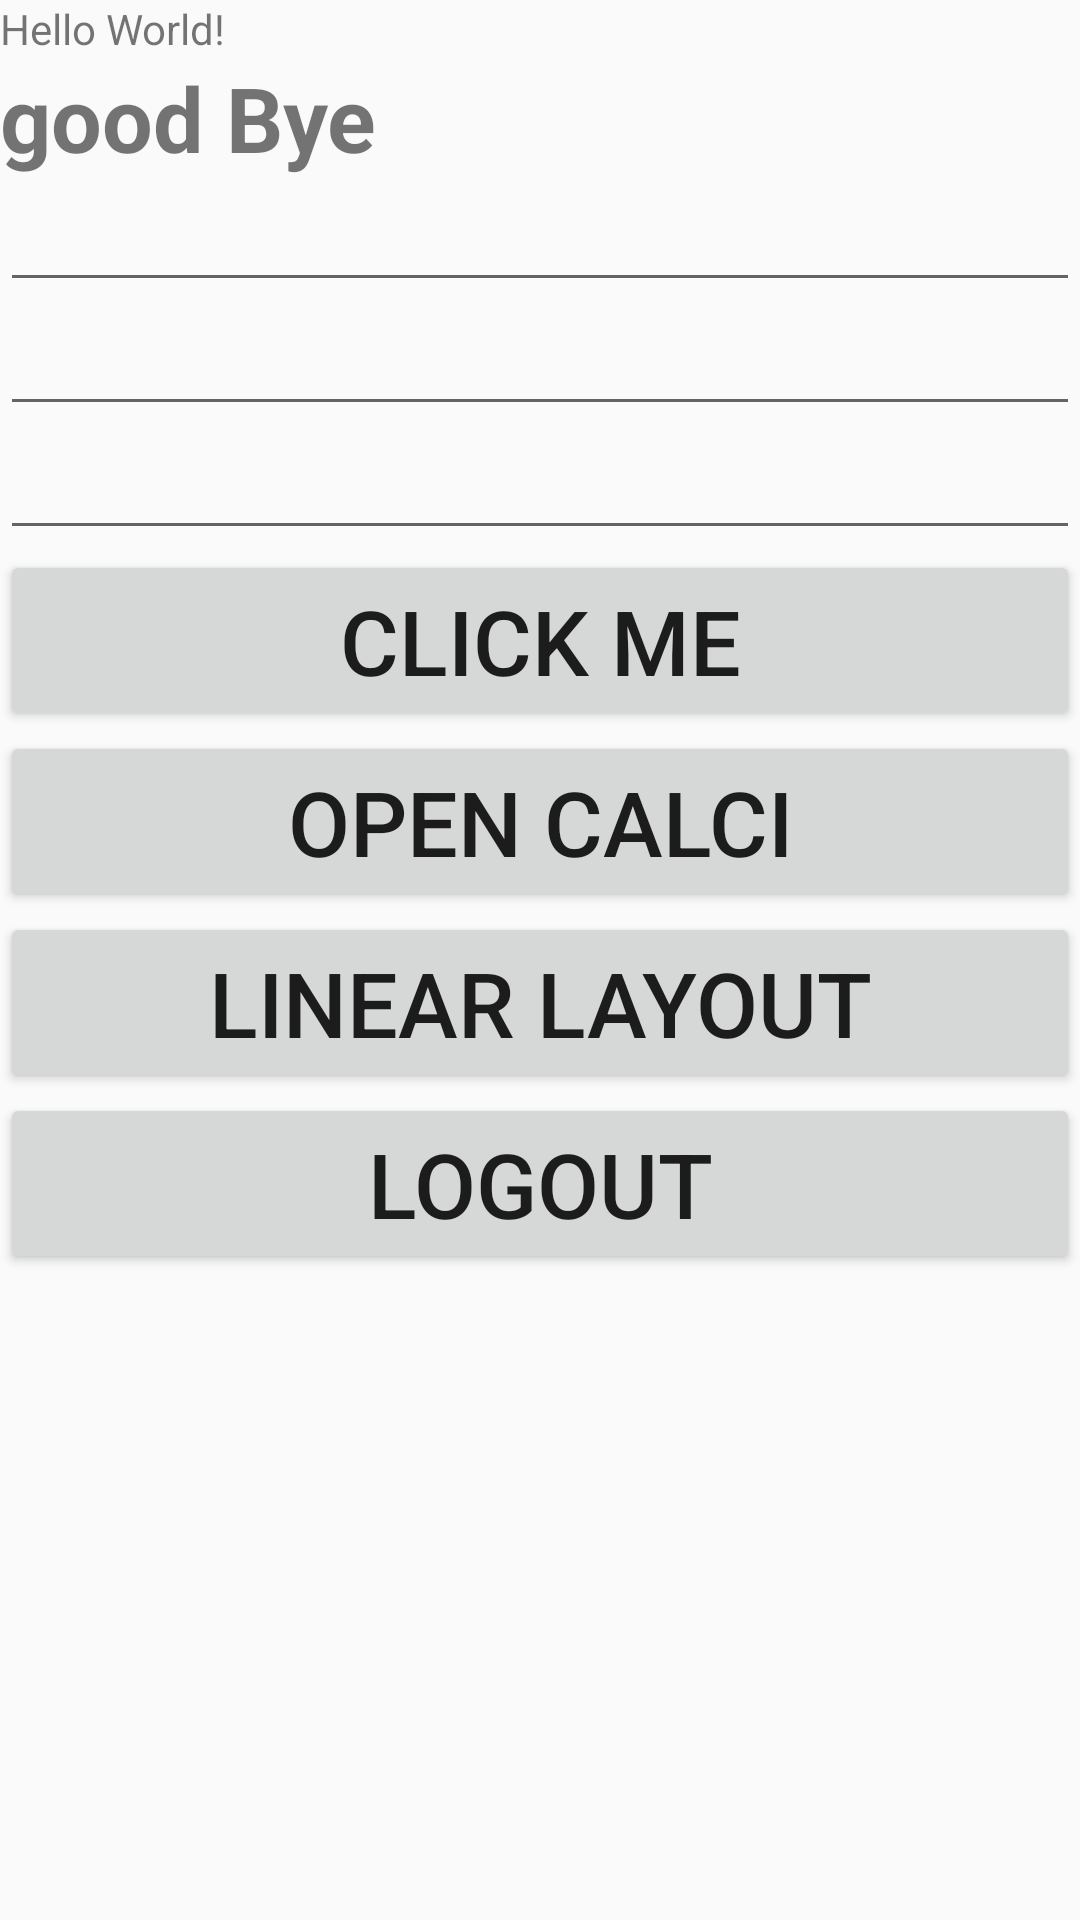

The Android layout XML behind this screen, and the referenced resources:
<!-- AndroidManifest.xml: application theme AppTheme -->
<!-- res/layout/activity_main.xml -->
<?xml version="1.0" encoding="utf-8"?>
<RelativeLayout xmlns:android="http://schemas.android.com/apk/res/android"
    xmlns:app="http://schemas.android.com/apk/res-auto"
    xmlns:tools="http://schemas.android.com/tools"
    android:layout_width="match_parent"
    android:layout_height="match_parent"
    tools:context=".MainActivity">

    <TextView
        android:id="@+id/txt_hello"
        android:layout_width="wrap_content"
        android:layout_height="wrap_content"
        android:text="Hello World!" />

    <TextView
        android:id="@+id/txt_goodBye"
        android:layout_width="wrap_content"
        android:layout_height="wrap_content"
        android:layout_below="@+id/txt_hello"
        android:text="good Bye"
        android:textSize="30dp"
        android:textStyle="bold"></TextView>

    <EditText
        android:id="@+id/ed_one"
        android:layout_width="match_parent"
        android:layout_height="wrap_content"
        android:layout_below="@+id/txt_goodBye"
        android:inputType="number"></EditText>

    <EditText
        android:id="@+id/ed_two"
        android:layout_width="match_parent"
        android:layout_height="wrap_content"
        android:layout_below="@+id/ed_one"
        android:inputType="number"></EditText>

    <EditText
        android:id="@+id/ed_result"
        android:layout_width="match_parent"
        android:layout_height="wrap_content"
        android:layout_below="@+id/ed_two"></EditText>

    <Button
        android:id="@+id/btn_click"
        android:layout_width="match_parent"
        android:layout_height="wrap_content"
        android:layout_below="@+id/ed_result"
        android:text="click me"
        android:textSize="30dp"></Button>

    <Button
        android:id="@+id/btn_cacli"
        android:layout_width="match_parent"
        android:layout_height="wrap_content"
        android:layout_below="@+id/btn_click"
        android:text="open calci"
        android:textSize="30dp"></Button>

    <Button
        android:id="@+id/btn_linear"
        android:layout_width="match_parent"
        android:layout_height="wrap_content"
        android:layout_below="@+id/btn_cacli"
        android:text="linear layout"
        android:textSize="30dp"></Button>

    <Button
        android:id="@+id/btn_logout"
        android:layout_width="match_parent"
        android:layout_height="wrap_content"
        android:layout_below="@+id/btn_linear"
        android:text="Logout"
        android:textSize="30dp"></Button>
</RelativeLayout>
<!-- resources referenced by this layout -->
<resources>
  <style name="AppTheme" parent="Theme.AppCompat.Light.DarkActionBar">
          
          <item name="colorPrimary">@color/colorPrimary</item>
          <item name="colorPrimaryDark">@color/colorPrimaryDark</item>
          <item name="colorAccent">@color/colorAccent</item>
      </style>
  <color name="colorPrimary">#008577</color>
  <color name="colorPrimaryDark">#00574B</color>
  <color name="colorAccent">#D81B60</color>
</resources>
